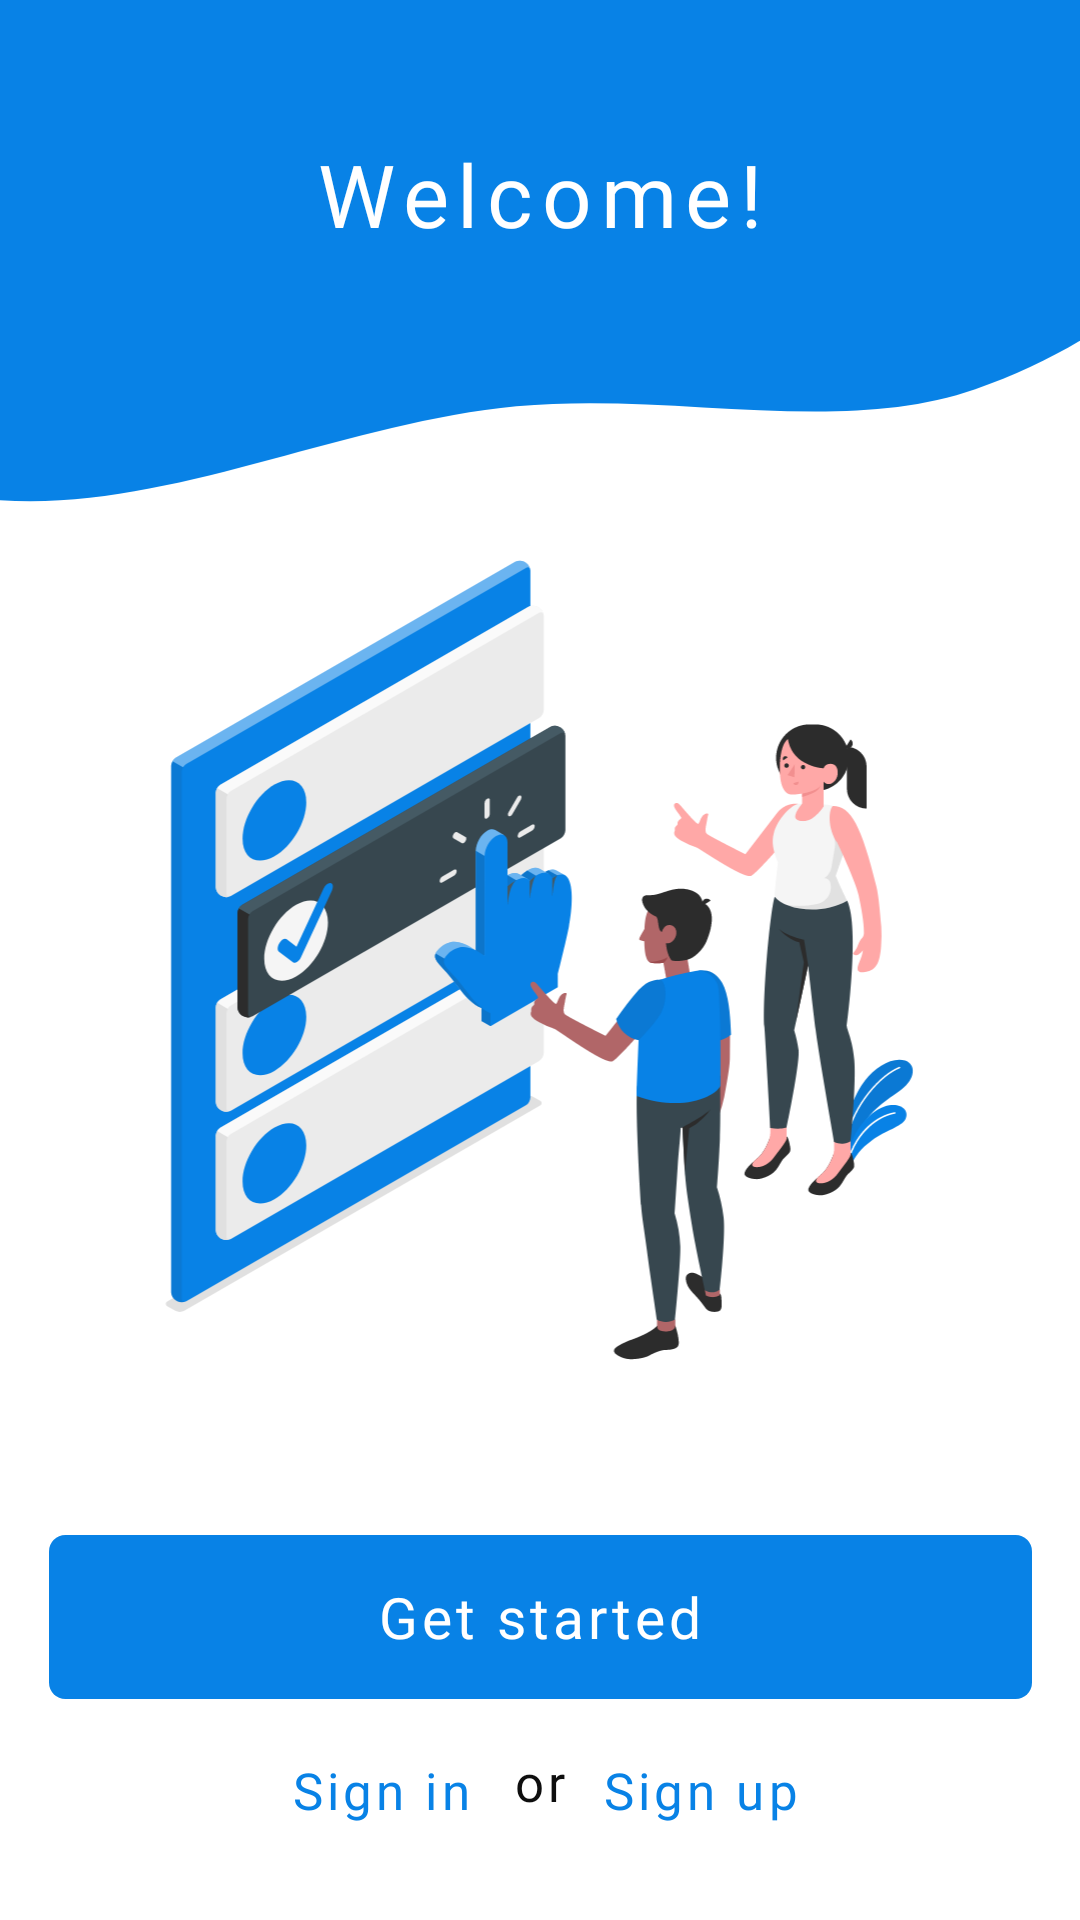

Write the Android layout XML for this screen, with the resource values it uses.
<!-- AndroidManifest.xml: application theme Theme.ProjectLabPollista -->
<!-- res/layout/activity_getstarted.xml -->
<?xml version="1.0" encoding="utf-8"?>
<androidx.constraintlayout.widget.ConstraintLayout xmlns:android="http://schemas.android.com/apk/res/android"
    xmlns:app="http://schemas.android.com/apk/res-auto"
    xmlns:tools="http://schemas.android.com/tools"
    android:layout_width="match_parent"
    android:layout_height="match_parent"
    tools:context=".UI.MainActivity">

    <ImageView
        android:id="@+id/imageBuble"
        android:layout_width="match_parent"
        android:layout_height="wrap_content"

        android:adjustViewBounds="true"
        android:src="@drawable/getstarted_ic_buble"
        app:layout_constraintBottom_toBottomOf="parent"
        app:layout_constraintEnd_toEndOf="parent"
        app:layout_constraintHorizontal_bias="0.0"
        app:layout_constraintStart_toStartOf="parent"
        app:layout_constraintTop_toTopOf="parent"
        app:layout_constraintVertical_bias="0.0"/>
    
    <TextView
        android:id="@+id/tvWelcome"
        android:layout_width="327.5dp"
        android:layout_height="41dp"

        android:text="Welcome!"
        android:textSize="29sp"
        android:letterSpacing="0.1"
        android:textAlignment="center"
        android:textColor="@color/white"
        android:fontFamily="@font/gilorysemibold"

        app:layout_constraintTop_toTopOf="@id/imageBuble"
        app:layout_constraintBottom_toBottomOf="@id/imageBuble"
        app:layout_constraintStart_toStartOf="@id/imageBuble"
        app:layout_constraintEnd_toEndOf="@id/imageBuble"
        app:layout_constraintHorizontal_bias="0.5"
        app:layout_constraintVertical_bias="0.34"
        />

    <ImageView
        android:id="@+id/imageIllustration"
        android:layout_width="wrap_content"
        android:layout_height="wrap_content"

        android:adjustViewBounds="true"
        android:src="@drawable/getstarted_ic_illustration"
        app:layout_constraintBottom_toBottomOf="parent"
        app:layout_constraintTop_toTopOf="parent"
        app:layout_constraintStart_toStartOf="parent"
        app:layout_constraintEnd_toEndOf="parent"
        app:layout_constraintHorizontal_bias="0.5"
        app:layout_constraintVertical_bias="0.5"
        />

    <androidx.appcompat.widget.AppCompatButton
        android:id="@+id/btnGetStarted"
        android:layout_width="wrap_content"
        android:layout_height="wrap_content"

        android:background="@drawable/bluebuttonshape"
        android:text="Get started"
        android:fontFamily="@font/gilroymedium"
        android:textColor="@color/white"
        android:textAlignment="center"
        android:textAllCaps="false"
        android:textSize="19sp"
        android:letterSpacing="0.07"

        app:layout_constraintTop_toBottomOf="@id/imageIllustration"
        app:layout_constraintBottom_toBottomOf="parent"
        app:layout_constraintStart_toStartOf="parent"
        app:layout_constraintEnd_toEndOf="parent"
        app:layout_constraintHorizontal_bias="0.5"
        app:layout_constraintVertical_bias="0.4"
        />

    <TextView
        android:id="@+id/tvOr"
        android:layout_width="wrap_content"
        android:layout_height="wrap_content"

        android:text="or"
        android:textSize="17sp"
        android:textColor="@color/black"
        android:textAlignment="center"
        android:fontFamily="@font/gilorysemibold"
        android:letterSpacing="0.08"

        app:layout_constraintTop_toBottomOf="@id/btnGetStarted"
        app:layout_constraintBottom_toBottomOf="parent"
        app:layout_constraintStart_toStartOf="parent"
        app:layout_constraintEnd_toEndOf="parent"
        app:layout_constraintHorizontal_bias="0.5"
        app:layout_constraintVertical_bias="0.32"/>

    <androidx.appcompat.widget.AppCompatButton
        android:id="@+id/btnSignin"
        android:layout_width="wrap_content"
        android:layout_height="wrap_content"

        android:onClick="signIn"

        android:background="@android:color/transparent"
        android:text="Sign in"
        android:textAlignment="center"
        android:fontFamily="@font/gilorysemibold"
        android:textSize="17sp"
        android:textColor="@color/main_blue"
        android:letterSpacing="0.08"
        android:textAllCaps="false"
        android:padding="0dp"

        app:layout_constraintTop_toBottomOf="@id/btnGetStarted"
        app:layout_constraintBottom_toBottomOf="parent"
        app:layout_constraintEnd_toStartOf="@id/tvOr"
        app:layout_constraintVertical_bias="0.25"/>

    <androidx.appcompat.widget.AppCompatButton
        android:id="@+id/btnSignup"
        android:layout_width="wrap_content"
        android:layout_height="wrap_content"

        android:background="@android:color/transparent"
        android:text="Sign up"
        android:textAlignment="center"
        android:fontFamily="@font/gilorysemibold"
        android:textSize="17sp"
        android:textColor="@color/main_blue"
        android:letterSpacing="0.08"
        android:textAllCaps="false"
        android:padding="0dp"

        android:onClick="signUp"

        app:layout_constraintTop_toBottomOf="@id/btnGetStarted"
        app:layout_constraintBottom_toBottomOf="parent"
        app:layout_constraintStart_toEndOf="@id/tvOr"
        app:layout_constraintVertical_bias="0.25"/>

</androidx.constraintlayout.widget.ConstraintLayout>
<!-- resources referenced by this layout -->
<resources>
  <color name="black">#0E0E0E</color>
  <color name="main_blue">#0882E6</color>
  <color name="white">#FFFFFFFF</color>
  <!-- drawable bluebuttonshape (drawable) -->
  <vector android:height="54.583332dp" android:viewportHeight="50"
      android:viewportWidth="300" android:width="327.5dp" xmlns:android="http://schemas.android.com/apk/res/android">
      <path android:fillColor="#0882E6" android:pathData="M5,0L295,0A5,5 0,0 1,300 5L300,45A5,5 0,0 1,295 50L5,50A5,5 0,0 1,0 45L0,5A5,5 0,0 1,5 0z"/>
  </vector>
  <!-- drawable getstarted_ic_buble (drawable) -->
  <vector android:height="190dp" android:viewportHeight="201"
      android:viewportWidth="360" android:width="393dp" xmlns:android="http://schemas.android.com/apk/res/android">
      <path android:fillColor="#0882E6" android:fillType="evenOdd" android:pathData="M172.108,-182.817C227.578,-180.552 273.625,-153.076 310.991,-124.943C343.026,-100.825 348.67,-67.655 365.541,-37.181C383.559,-4.635 420.464,24.924 413.022,59.351C405.082,96.079 371.871,131 325.109,149.851C279.98,168.044 223.805,150.685 172.108,156.471C104.691,164.017 41.05,206.411 -22.179,188.721C-85.483,171.01 -127.921,119.289 -128,72.507C-128.076,27.572 -51.262,2.963 -22.56,-37.456C0.061,-69.312 -14.342,-110.686 20.631,-136.801C58.885,-165.366 115.575,-185.126 172.108,-182.817Z"/>
  </vector>
  <!-- drawable getstarted_ic_illustration: vector/xml drawable (drawable, 38309 chars, omitted) -->
  <style name="Theme.ProjectLabPollista" parent="Theme.MaterialComponents.DayNight.NoActionBar">
          
          <item name="colorPrimary">@color/main_blue</item>
          <item name="colorPrimaryVariant">@color/main_blue</item>
          <item name="colorOnPrimary">@color/white</item>
          
          <item name="colorSecondary">@color/teal_200</item>
          <item name="colorSecondaryVariant">@color/teal_700</item>
          <item name="colorOnSecondary">@color/black</item>
          
          <item name="android:statusBarColor" tools:targetApi="l">?attr/colorPrimaryVariant</item>
          
      </style>
  <color name="teal_200">#FF03DAC5</color>
  <color name="teal_700">#FF018786</color>
</resources>
